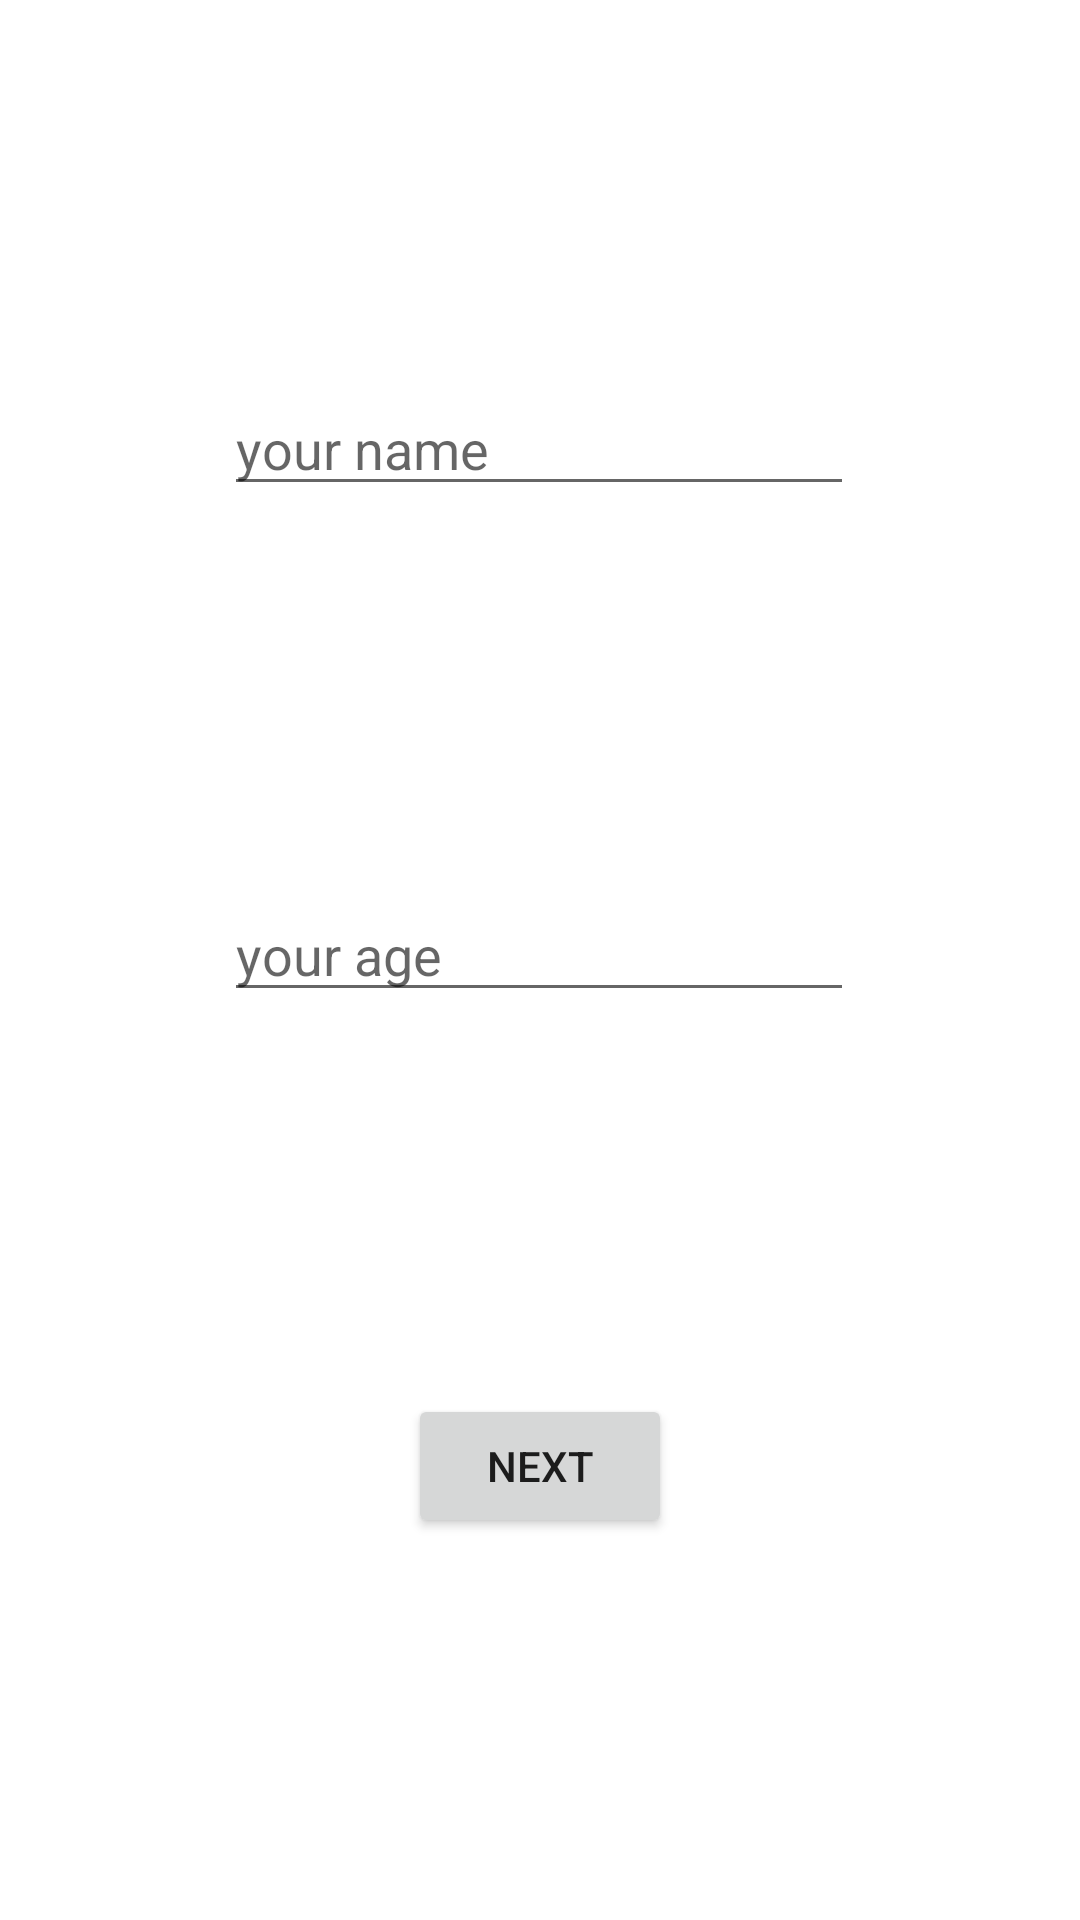

This screen was rendered from an Android layout file. Write that file and the resources it references.
<!-- AndroidManifest.xml: application theme Theme.MyApplication -->
<!-- res/layout/activity_shared_pref.xml -->
<?xml version="1.0" encoding="utf-8"?>
<androidx.constraintlayout.widget.ConstraintLayout xmlns:android="http://schemas.android.com/apk/res/android"
    xmlns:app="http://schemas.android.com/apk/res-auto"
    xmlns:tools="http://schemas.android.com/tools"
    android:layout_width="match_parent"
    android:layout_height="match_parent"
    tools:context=".shared_pref.SharedPrefActivity">

    <EditText
        android:id="@+id/etName"
        android:layout_width="wrap_content"
        android:layout_height="wrap_content"
        android:ems="10"
        android:hint="your name"
        android:inputType="text"
        app:layout_constraintBottom_toTopOf="@+id/etAge"
        app:layout_constraintEnd_toEndOf="parent"
        app:layout_constraintHorizontal_bias="0.497"
        app:layout_constraintStart_toStartOf="parent"
        app:layout_constraintTop_toTopOf="parent"
        app:layout_constraintVertical_bias="0.5" />

    <EditText
        android:id="@+id/etAge"
        android:layout_width="wrap_content"
        android:layout_height="wrap_content"
        android:ems="10"
        android:hint="your age"
        android:inputType="text"
        app:layout_constraintBottom_toTopOf="@+id/nextButton"
        app:layout_constraintEnd_toEndOf="parent"
        app:layout_constraintHorizontal_bias="0.497"
        app:layout_constraintStart_toStartOf="parent"
        app:layout_constraintTop_toBottomOf="@+id/etName"
        app:layout_constraintVertical_bias="0.5" />

    <Button
        android:id="@+id/nextButton"
        android:layout_width="wrap_content"
        android:layout_height="wrap_content"
        android:text="NEXT"
        app:layout_constraintBottom_toBottomOf="parent"
        app:layout_constraintEnd_toEndOf="parent"
        app:layout_constraintStart_toStartOf="parent"
        app:layout_constraintTop_toBottomOf="@+id/etAge"
        app:layout_constraintVertical_bias="0.5" />
</androidx.constraintlayout.widget.ConstraintLayout>
<!-- resources referenced by this layout -->
<resources>
  <style name="Theme.MyApplication" parent="Theme.MaterialComponents.DayNight.NoActionBar">
          
          <item name="colorPrimary">@color/grey2</item>
          <item name="colorPrimaryVariant">@color/grey1</item>
          <item name="colorOnPrimary">@color/white</item>
          
          <item name="colorSecondary">@color/teal_200</item>
          <item name="colorSecondaryVariant">@color/teal_700</item>
          <item name="colorOnSecondary">@color/black</item>
          
          <item name="android:statusBarColor" tools:targetApi="l">?attr/colorPrimaryVariant</item>
          
      </style>
  <color name="grey2">#4A4141</color>
  <color name="grey1">#575656</color>
  <color name="white">#FFFFFFFF</color>
  <color name="teal_200">#FF03DAC5</color>
  <color name="teal_700">#FF018786</color>
  <color name="black">#FF000000</color>
</resources>
